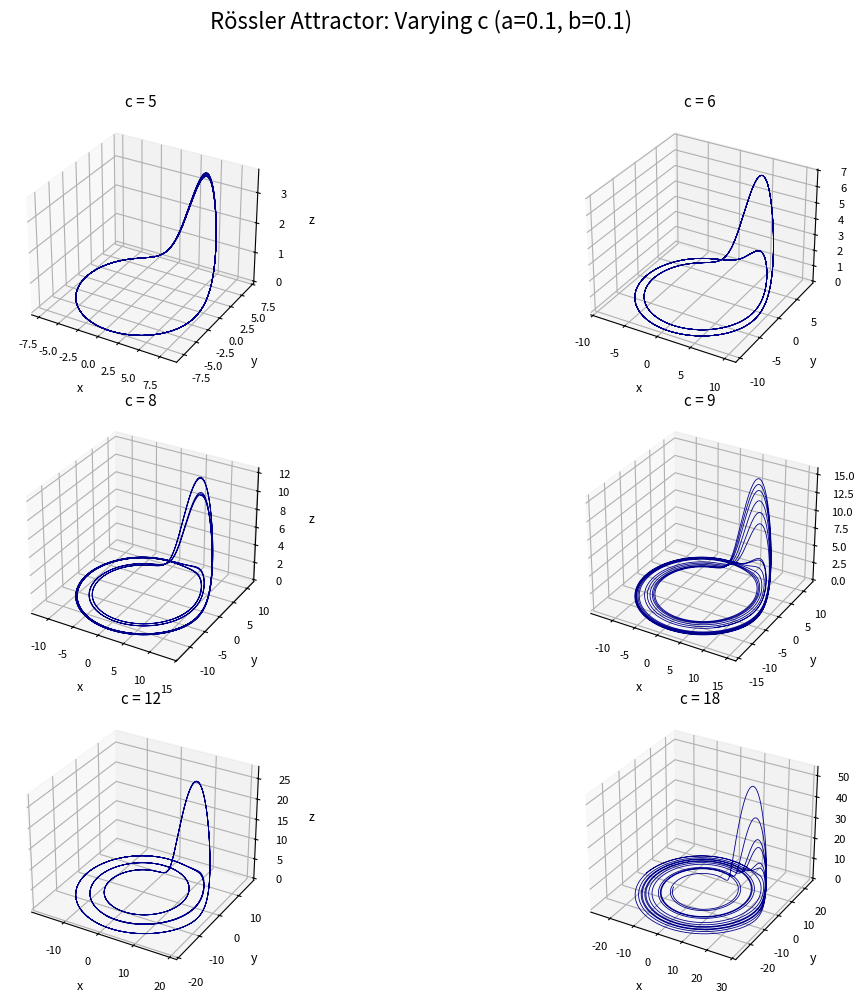

Generate this figure with matplotlib:
import numpy as np
import matplotlib.pyplot as plt

# Rössler equations
def rossler(state, t, a, b, c):
    x, y, z = state
    dx = -y - z
    dy = x + a * y
    dz = b + z * (x - c)
    return np.array([dx, dy, dz])

# RK4 
def rk4(f, y0, t, a, b, c):
    y = np.zeros((len(t), len(y0)))
    y[0] = y0
    for i in range(1, len(t)):
        h = t[i] - t[i-1]
        k1 = f(y[i-1], t[i-1], a, b, c)
        k2 = f(y[i-1] + h/2 * k1, t[i-1] + h/2, a, b, c)
        k3 = f(y[i-1] + h/2 * k2, t[i-1] + h/2, a, b, c)
        k4 = f(y[i-1] + h * k3, t[i-1] + h, a, b, c)
        y[i] = y[i-1] + (h/6)*(k1 + 2*k2 + 2*k3 + k4)
    return y

# Simulate and remove transient
def simulate_rossler(a, b, c, y0, T=300, dt=0.01, transient=220):
    t = np.arange(0, T, dt)
    sol = rk4(rossler, y0, t, a, b, c)
    cutoff = int(transient / dt)
    return sol[cutoff:, 0], sol[cutoff:, 1], sol[cutoff:, 2]

# Parameters
a, b = 0.1, 0.1
y0 = [0.1, 0.1, 0.1]
c_values = [5, 6, 8, 9, 12, 18]

# Plot results
fig = plt.figure(figsize=(14, 10))
plt.suptitle("Rössler Attractor: Varying c (a=0.1, b=0.1)", fontsize=16)

for i, c in enumerate(c_values):
    x, y, z = simulate_rossler(a, b, c, y0)
    ax = fig.add_subplot(3, 2, i + 1, projection='3d')
    ax.plot(x, y, z, lw=0.6, color='darkblue')
    ax.set_title(f"c = {c}", fontsize=11)
    ax.set_xlabel("x", fontsize=9)
    ax.set_ylabel("y", fontsize=9)
    ax.set_zlabel("z", fontsize=9)
    ax.tick_params(labelsize=8)
    ax.set_box_aspect([1, 1, 0.8])

plt.tight_layout(rect=[0, 0, 1, 0.95])
plt.savefig("rossler_3D.png", dpi=300, bbox_inches='tight')
plt.show()

